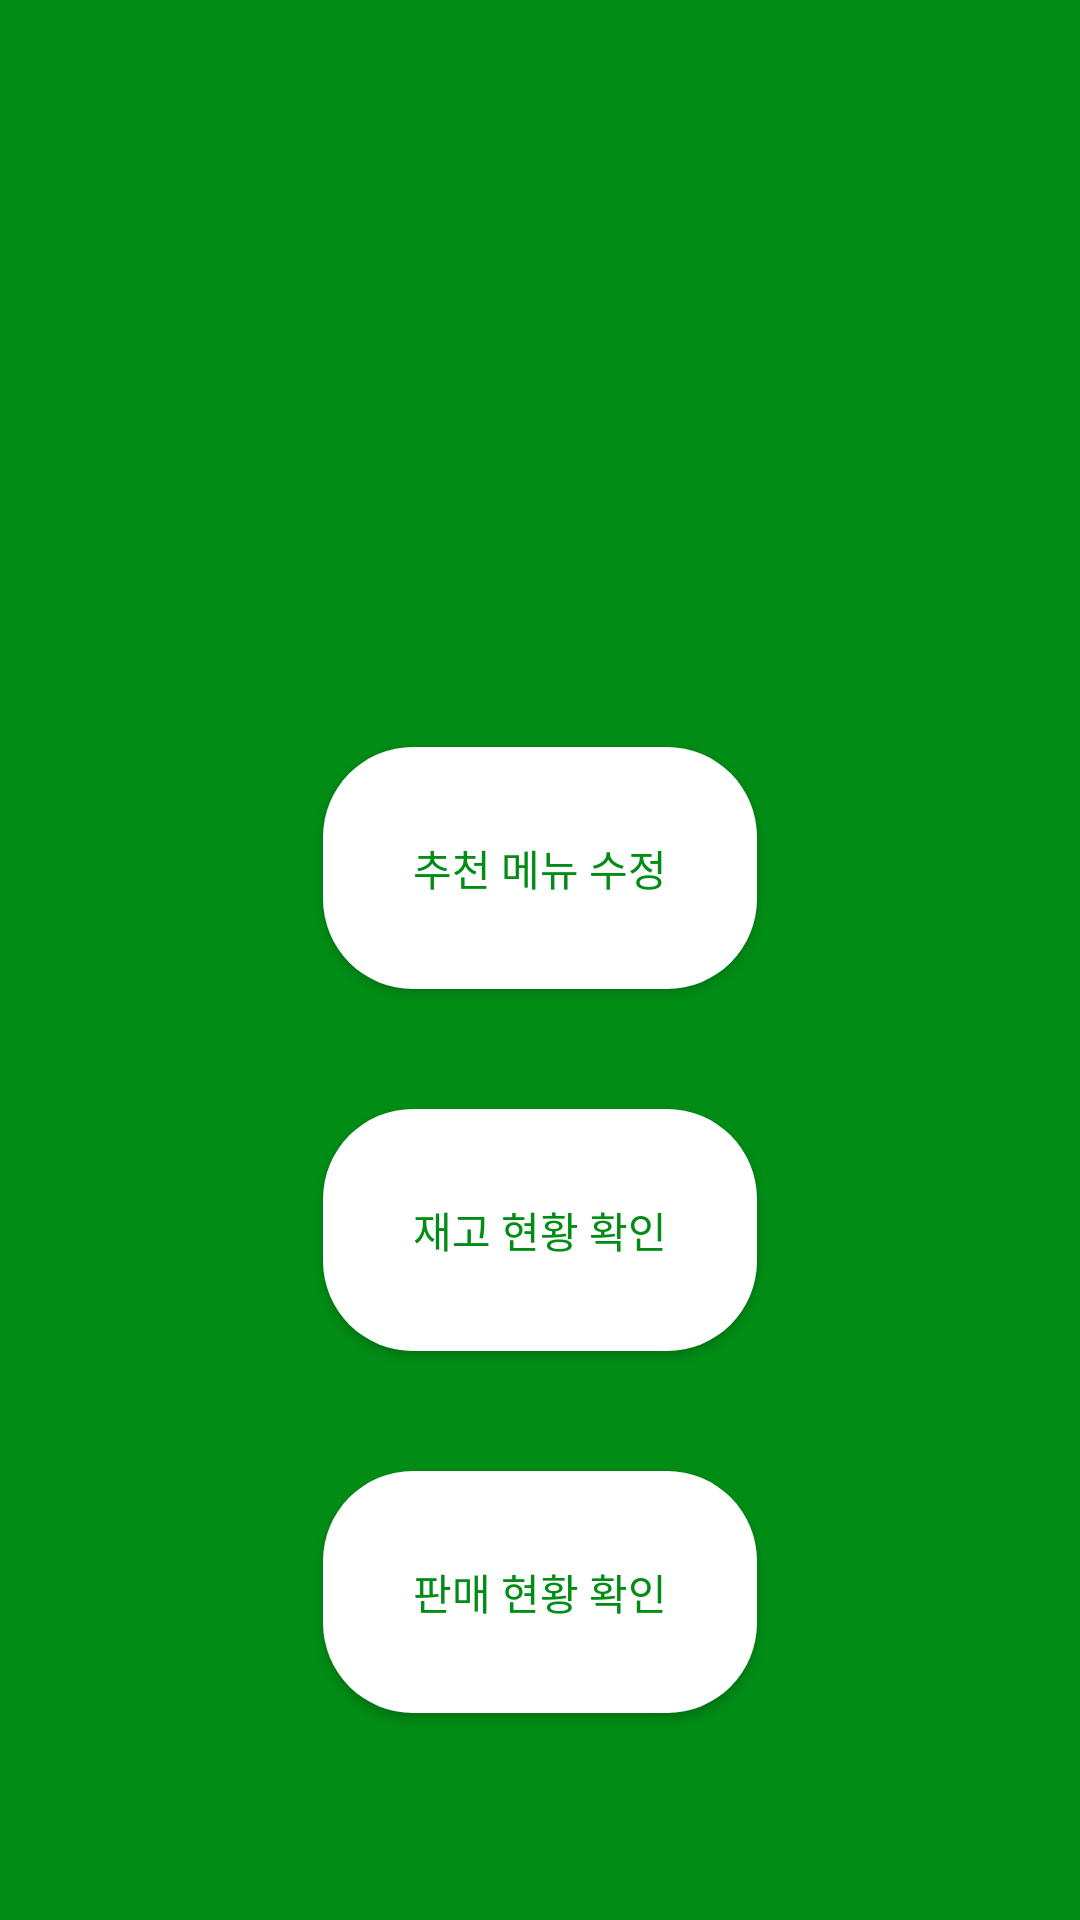

Android layout source for this screen:
<!-- AndroidManifest.xml: application theme Theme.Subway_kiosk -->
<!-- res/layout/manager_first.xml -->
<?xml version="1.0" encoding="utf-8"?>
<LinearLayout
    xmlns:android="http://schemas.android.com/apk/res/android"
    android:layout_width="match_parent"
    android:layout_height="match_parent"
    android:orientation="vertical">
    <LinearLayout
        android:layout_width="match_parent"
        android:layout_height="match_parent"
        android:orientation="vertical"
        android:background="@color/subway_gr">

        <ImageView
            android:layout_width="wrap_content"
            android:layout_height="180dp"
            android:src="@drawable/subway_logo"
            ></ImageView>
        <LinearLayout
            android:layout_width="match_parent"
            android:layout_height="match_parent"
            android:gravity="center"
            android:orientation="vertical">
            <Button
                android:id="@+id/edit_menu"
                android:background="@drawable/corner_button"
                android:layout_width="wrap_content"
                android:layout_height="wrap_content"
                android:padding="30dp"
                android:layout_margin="20dp"
                android:textColor="@color/subway_gr"
                android:text ="추천 메뉴 수정">
            </Button>
            <Button
                android:id="@+id/stock_status"
                android:background="@drawable/corner_button"
                android:layout_width="wrap_content"
                android:layout_height="wrap_content"
                android:padding="30dp"
                android:layout_margin="20dp"
                android:textColor="@color/subway_gr"
                android:text ="재고 현황 확인">
            </Button>
            <Button
                android:id="@+id/sell_status"
                android:background="@drawable/corner_button"
                android:layout_width="wrap_content"
                android:layout_height="wrap_content"
                android:padding="30dp"
                android:layout_margin="20dp"
                android:textColor="@color/subway_gr"
                android:text ="판매 현황 확인">
            </Button>


        </LinearLayout>

    </LinearLayout>


</LinearLayout>
<!-- resources referenced by this layout -->
<resources>
  <color name="subway_gr">#008C15</color>
  <!-- drawable corner_button (drawable) -->
  <?xml version="1.0" encoding="utf-8"?>
  <shape xmlns:android="http://schemas.android.com/apk/res/android">
      <solid
          android:color="@color/white">
      </solid>
      <corners
          android:radius="30dp">
      </corners>
  </shape>
  <style name="Theme.Subway_kiosk" parent="Theme.AppCompat.Light">
          
          <item name="colorPrimary">@color/subway_gr</item>
          <item name="colorPrimaryVariant">@color/subway_gr</item>
          <item name="colorOnPrimary">@color/white</item>
          
          <item name="colorSecondary">@color/subway_yel</item>
          <item name="colorSecondaryVariant">@color/teal_700</item>
          <item name="colorOnSecondary">@color/black</item>
          
          <item name="android:statusBarColor">?attr/colorPrimaryVariant</item>
          
          <item name="windowActionBar">false</item>
          <item name="windowNoTitle">true</item>
      </style>
  <color name="white">#FFFFFFFF</color>
  <color name="subway_yel">#FFC600</color>
  <color name="teal_700">#FF018786</color>
  <color name="black">#FF000000</color>
</resources>
